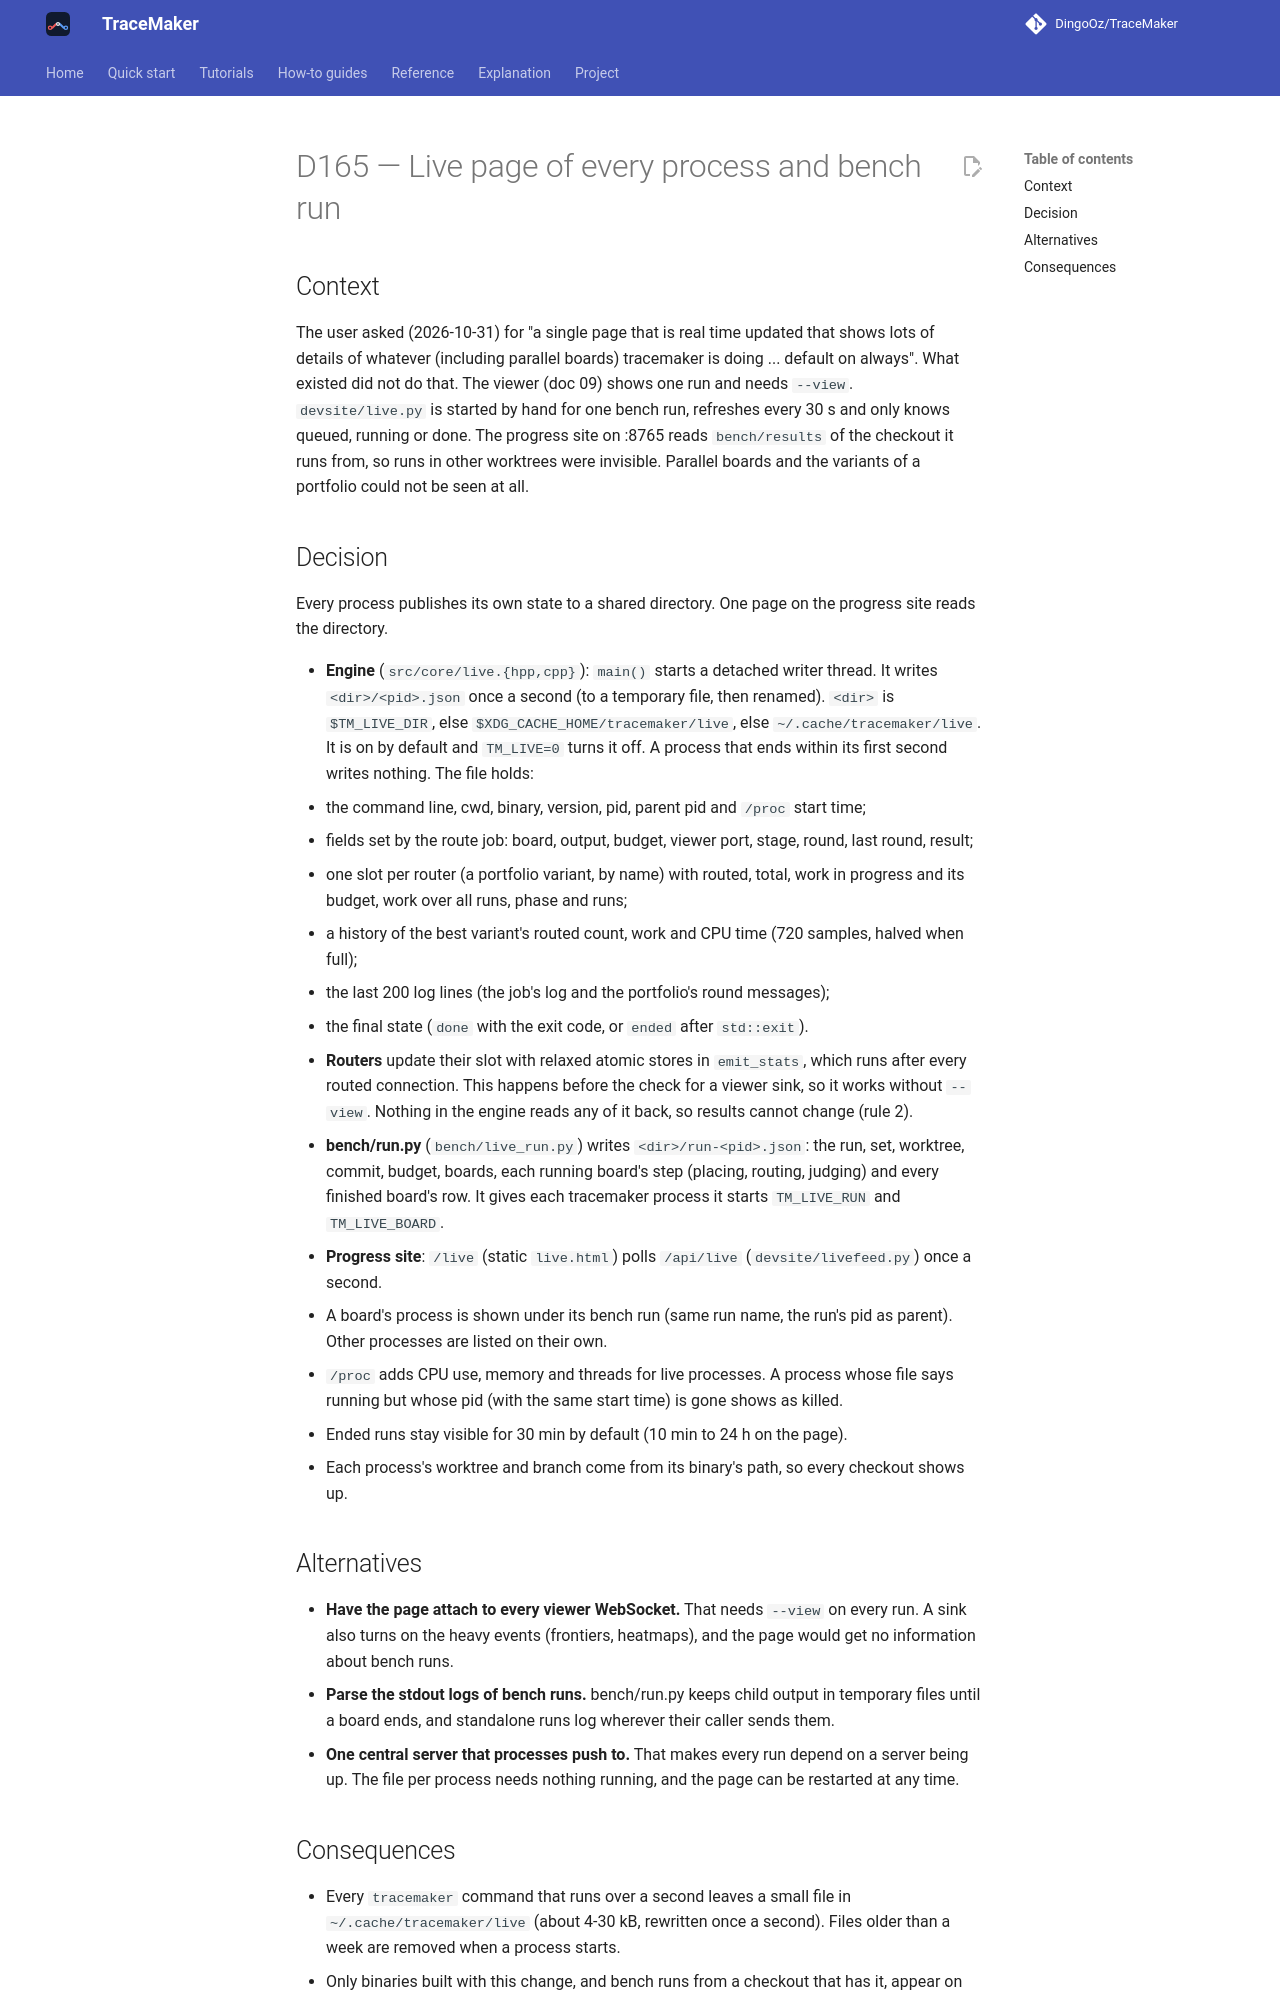

repository: DingoOz/TraceMaker · page: dev/decisions/D165/index.html · generator: mkdocs

---
id: D165
title: "Live page of every process and bench run"
status: accepted
date: 2026-10-31
docs: ["09"]
---

# D165 — Live page of every process and bench run

## Context

The user asked (2026-10-31) for "a single page that is real time updated that shows lots of details of whatever (including
parallel boards) tracemaker is doing ... default on always". What existed did not do that. The viewer (doc 09) shows one run and
needs `--view`. `devsite/live.py` is started by hand for one bench run, refreshes every 30 s and only knows queued, running or
done. The progress site on :8765 reads `bench/results` of the checkout it runs from, so runs in other worktrees were invisible.
Parallel boards and the variants of a portfolio could not be seen at all.

## Decision

Every process publishes its own state to a shared directory. One page on the progress site reads the directory.

- **Engine** (`src/core/live.{hpp,cpp}`): `main()` starts a detached writer thread. It writes `<dir>/<pid>.json` once a second
  (to a temporary file, then renamed). `<dir>` is `$TM_LIVE_DIR`, else `$XDG_CACHE_HOME/tracemaker/live`, else
  `~/.cache/tracemaker/live`. It is on by default and `TM_LIVE=0` turns it off. A process that ends within its first second
  writes nothing. The file holds:
  - the command line, cwd, binary, version, pid, parent pid and `/proc` start time;
  - fields set by the route job: board, output, budget, viewer port, stage, round, last round, result;
  - one slot per router (a portfolio variant, by name) with routed, total, work in progress and its budget, work over all
    runs, phase and runs;
  - a history of the best variant's routed count, work and CPU time (720 samples, halved when full);
  - the last 200 log lines (the job's log and the portfolio's round messages);
  - the final state (`done` with the exit code, or `ended` after `std::exit`).
- **Routers** update their slot with relaxed atomic stores in `emit_stats`, which runs after every routed connection. This
  happens before the check for a viewer sink, so it works without `--view`. Nothing in the engine reads any of it back, so
  results cannot change (rule 2).
- **bench/run.py** (`bench/live_run.py`) writes `<dir>/run-<pid>.json`: the run, set, worktree, commit, budget, boards, each
  running board's step (placing, routing, judging) and every finished board's row. It gives each tracemaker process it starts
  `TM_LIVE_RUN` and `TM_LIVE_BOARD`.
- **Progress site**: `/live` (static `live.html`) polls `/api/live` (`devsite/livefeed.py`) once a second.
  - A board's process is shown under its bench run (same run name, the run's pid as parent). Other processes are listed
    on their own.
  - `/proc` adds CPU use, memory and threads for live processes. A process whose file says running but whose pid (with the
    same start time) is gone shows as killed.
  - Ended runs stay visible for 30 min by default (10 min to 24 h on the page).
  - Each process's worktree and branch come from its binary's path, so every checkout shows up.

## Alternatives

- **Have the page attach to every viewer WebSocket.** That needs `--view` on every run. A sink also turns on the heavy events
  (frontiers, heatmaps), and the page would get no information about bench runs.
- **Parse the stdout logs of bench runs.** bench/run.py keeps child output in temporary files until a board ends, and
  standalone runs log wherever their caller sends them.
- **One central server that processes push to.** That makes every run depend on a server being up. The file per process
  needs nothing running, and the page can be restarted at any time.
